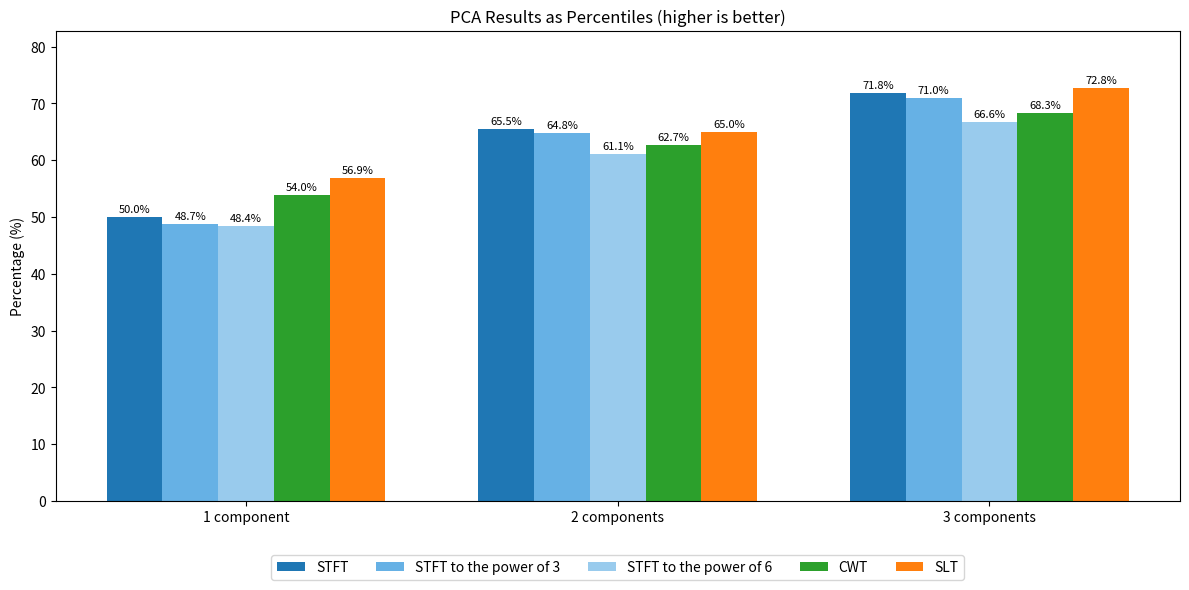

Write Python code to recreate this figure.
import matplotlib.pyplot as plt
import numpy as np

def lighten_color(color, amount=0.5):
    """
    Lightens the given color by multiplying (1 - luminość) by the given amount.

    Input can be matplotlib color string, hex string, or RGB tuple.

    Examples:
    >> lighten_color('g', 0.3)
    >> lighten_color('#F034A3', 0.6)
    >> lighten_color((0.3, 0.55, 0.1), 0.5)
    """
    import matplotlib.colors as mc
    import colorsys
    try:
        c = mc.cnames[color]
    except:
        c = color
    c = mc.to_rgb(c)
    c = colorsys.rgb_to_hls(*c)
    new_color = colorsys.hls_to_rgb(c[0], 1 - amount * (1 - c[1]), c[2])
    return new_color

def create_bar_chart(data, group_labels, bar_labels):
    """
    Create a bar chart with the specified data and display values in percentiles.

    Parameters:
    - data: 2D numpy array of shape (num_groups, bars_per_group) with values for the bars.
    - group_labels: List of labels for each group.
    - bar_labels: List of labels for each bar within the groups.
    """
    num_groups, bars_per_group = data.shape
    bar_width = 0.15
    x = np.arange(num_groups)  # The label locations

    fig, ax = plt.subplots(figsize=(12, 6))

    # Define base colors for each transformer
    base_colors = {
        'STFT': '#1f77b4',  # Blue
        'CWT': '#2ca02c',   # Green
        'SLT': '#ff7f0e'    # Orange
    }

    # Create a color map for the bars
    colors = []
    for label in bar_labels:
        if 'STFT' in label:
            color = base_colors['STFT']
        elif 'CWT' in label:
            color = base_colors['CWT']
        elif 'SLT' in label:
            color = base_colors['SLT']
        else:
            color = '#7f7f7f'  # Default gray

        if 'power of 3' in label:
            # Lighten the base color for the 'power 9' version
            color = lighten_color(color, 0.6)

        if 'power of 6' in label:
            color = lighten_color(color, 0.4)

        colors.append(color)

    # Plot each set of bars
    for i in range(bars_per_group):
        bars = ax.bar(x + i * bar_width, data[:, i], bar_width, label=bar_labels[i], color=colors[i])

        # Add data labels
        for bar in bars:
            height = bar.get_height()
            ax.text(
                bar.get_x() + bar.get_width() / 2.0, height + 0.5,
                f'{height:.1f}%',  # Format as percentage
                ha='center', va='bottom', fontsize=8
            )

    # Add some text for labels, title and custom x-axis tick labels, etc.
    ax.set_ylabel('Percentage (%)')
    ax.set_title('PCA Results as Percentiles (higher is better)')
    ax.set_xticks(x + bar_width * (bars_per_group / 2 - 0.5))
    ax.set_xticklabels(group_labels)

    # Adjust y-axis limit to make room for data labels
    max_value = np.max(data)
    ax.set_ylim(0, max_value + 10)

    # Adjust legend to be at the bottom of the plot
    ax.legend(bbox_to_anchor=(0.5, -0.1), loc='upper center', ncol=5)
    

    # Show the plot
    plt.tight_layout()
    plt.savefig('pca_chart.png', bbox_inches='tight')

# data = np.array([
#     [36.81, 39.67, 57.59, 37.58, 37.27, 41.98, 41.12],
#     [45.69, 51.24, 66.62, 42.11, 47.29, 46.80, 54.23],
#     [51.07, 56.44, 69.34, 45.71, 53.20, 50.22, 63.51] 
# ])

data = np.array([
    [50.04, 48.72, 48.43, 53.95, 56.90],
    [65.53, 64.79, 61.13, 62.73, 65.04],
    [71.84, 70.97, 66.64, 68.27, 72.79]
])

group_labels = ['1 component', '2 components', '3 components']
bar_labels = ['STFT', 'STFT to the power of 3', 'STFT to the power of 6', 'CWT', 'SLT']

# Create the bar chart
create_bar_chart(data, group_labels, bar_labels)
